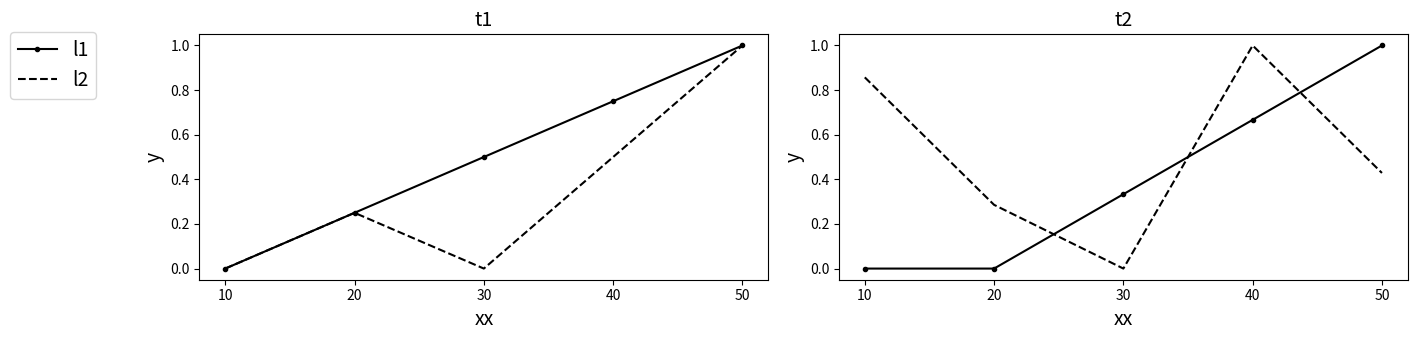

Reproduce this figure in Python.
import matplotlib.pyplot as plt
import numpy as np

class BasePlot:

    # apply 0-1 normalization to each row of data
    def normalize(self, data):
        """
        INPUT PARAMETER
        ------------------
        data : a 2D np-array, where each row represents a line
        """
        norm = lambda x: (x - x.min()) / (x.max() - x.min())
        re = []
        for each in data:
            re.append(norm(each))
        return re

    # Draw a single line figure
    def line(self, data, xLabel, yLabel, xStick, legend, style, norm=False):
        """
        INPUT PARAMETER
        ------------------
        title   : title of figure
        data    : a 2D array, where each row represents a line
        xLabel  : label of x-axis
        yLabel  : label of y-axis
        xStick  : each stick of x-axis
        legend  : the name of each line
        style   : the type of each line
        norm    : 0-1 normalization for the data of each line
        """

        #plt.style.use('fivethirtyeight')
        #plt.style.use('ggplot')
        plt.figure(figsize=(10, 6), facecolor='white')

        if norm:
            data = self.normalize(data)
            plt.ylim([-0.05, 1.05])

        for index in range(0, len(data)):
            #plt.plot(Data.data[index], line_style[index], label=Data.legend[index], markerfacecolor='none', ms=6.5, mew=2.5, linewidth=0)
            plt.plot(data[index], style[index], label=legend[index])

        plt.xlabel(xLabel)
        plt.ylabel(yLabel)
        plt.xticks([k for k in range(0, len(xStick))], xStick)
        plt.legend(loc='best', numpoints=1, fancybox=True)
        plt.tight_layout()

        plt.show()
        plt.close()


    # Draw two relevant line figures
    # They share the same coordinate and only differ in data
    def lines(self, data, titles, xLabel, yLabels, xStick, legend, style, norm=False):
        plt.figure(figsize=(16, 3.5), facecolor='white')
        length = len(data)

        if norm:
            for i in range(0, length):
                data[i] = self.normalize(data[i])

        for i in range(0, length):
            plt.subplot(1, length, i+1)

            for index in range(0, len(data[i])):
                plt.plot(data[i][index], style[index], label=legend[index])

            if i == 0 :
                plt.legend(loc=2, bbox_to_anchor=(-0.35, 1.05), ncol=1, fontsize=14)

            if norm:
                plt.ylim([-0.05, 1.05])

            plt.xlabel(xLabel, fontsize=14)
            plt.ylabel(yLabels[i], fontsize=14)
            plt.title(titles[i], fontsize=14)
            plt.xticks([k for k in range(0, len(xStick))], xStick)
            plt.tight_layout(rect=[0.1, 0, 1, 1])

        plt.show()



if __name__=='__main__':
    a = BasePlot()
    data1 = np.array([[1,2,3,4,5],[6,7,6,8,10]])
    data2 = np.array([[3,3,4,5,6],[8,4,2,9,5]])
    xStick = [10,20,30,40,50]
    legend = ["l1","l2"]
    style = ["k.-", "k--"]

    #a.line(data1, "xx", "yy", xStick, legend, style, norm=True)
    a.lines([data1, data2], ["t1", "t2"], "xx", "yy", xStick, legend, style, norm=True)



